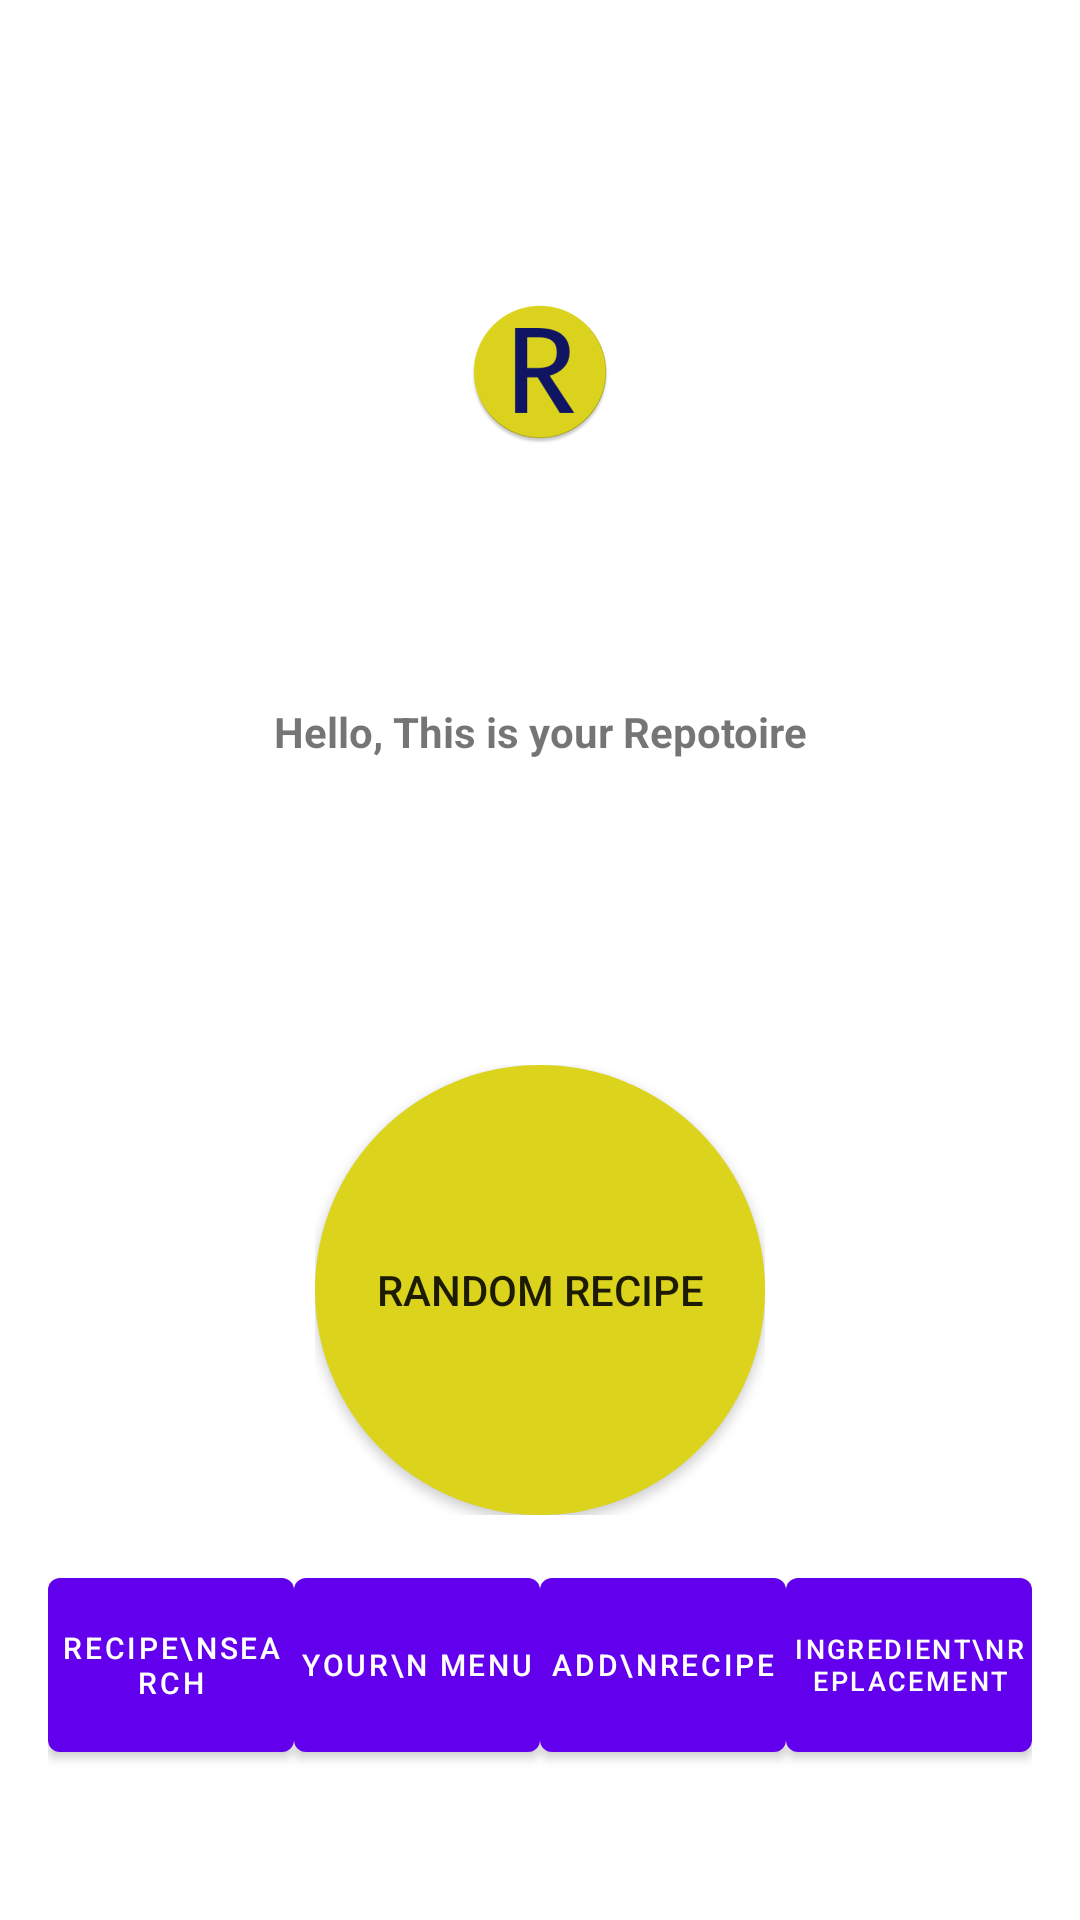

Layout XML and referenced resources for this Android screen:
<!-- AndroidManifest.xml: activity theme Theme.Repetoire_v1_0.NoActionBar -->
<!-- res/layout/activity_main.xml -->
<?xml version="1.0" encoding="utf-8"?>
<androidx.constraintlayout.widget.ConstraintLayout xmlns:android="http://schemas.android.com/apk/res/android"
    xmlns:app="http://schemas.android.com/apk/res-auto"
    xmlns:tools="http://schemas.android.com/tools"
    android:layout_width="match_parent"
    android:layout_height="match_parent"
    tools:context=".MainActivity">

    <RelativeLayout
        android:id="@+id/layout1"
        android:layout_width="match_parent"
        android:layout_height="match_parent"
        android:paddingLeft="16dp"
        android:paddingBottom="50dp"
        android:paddingRight="16dp"
        android:paddingTop="100dp">

        <ImageView
            android:id="@+id/mainimage"
            android:layout_width="wrap_content"
            android:layout_height="wrap_content"
            android:src="@mipmap/ic_new_launcher_round"
            android:layout_centerHorizontal="true"/>

        <TextView
            android:id="@+id/recipetext"
            android:layout_width="match_parent"
            android:layout_height="match_parent"
            android:gravity="center"
            android:text="Hello, This is your Repotoire"
            android:textStyle="bold"
            android:layout_below="@+id/mainimage"
            android:layout_above="@+id/randombuttonlayout"
            app:textAllCaps="false" />
        <RelativeLayout android:id="@+id/randombuttonlayout"
            android:layout_width="wrap_content"
            android:layout_height="wrap_content"
            android:layout_above="@+id/mainlinearlayout"
            android:layout_centerInParent="true"
            android:layout_margin="15dp">
            <androidx.appcompat.widget.AppCompatButton android:id="@+id/randombutton"
                android:layout_width="150dp"
                android:layout_height="150dp"
                android:layout_centerInParent="true"
                android:background="@layout/big_random_circle_button"
                android:text="Random Recipe" />
        </RelativeLayout>

        <LinearLayout android:id="@+id/mainlinearlayout"
            android:layout_width="match_parent"
            android:layout_height="70dp"
            android:orientation="horizontal"
            android:layout_alignParentBottom="true">
            <Button android:id="@+id/recipesearch"
                android:layout_width="0dp"
                android:layout_height="match_parent"
                android:layout_weight="1"
                android:layout_alignParentStart="true"
                android:layout_alignParentLeft="true"
                android:textSize="10dp"
                android:paddingLeft="2dp"
                android:paddingRight="2dp"
                android:text="Recipe\nSearch"/>
            <Button android:id="@+id/menubutton"
                android:layout_width="0dp"
                android:layout_height="match_parent"
                android:layout_weight="1"
                android:layout_alignParentStart="true"
                android:layout_alignParentLeft="true"
                android:textSize="10dp"
                android:paddingLeft="2dp"
                android:paddingRight="2dp"
                android:text="Your\n Menu" />
            <Button android:id="@+id/addbutton"
                android:layout_width="0dp"
                android:layout_height="match_parent"
                android:layout_weight="1"
                android:layout_alignParentRight="true"
                android:layout_alignParentEnd="true"
                android:paddingLeft="2dp"
                android:paddingRight="2dp"
                android:textSize="10dp"
                android:text="Add\nRecipe" />
            <Button android:id="@+id/ReplacementButton"
                android:layout_width="0dp"
                android:layout_height="match_parent"
                android:layout_weight="1"
                android:layout_alignParentRight="true"
                android:layout_alignParentEnd="true"
                android:paddingLeft="2dp"
                android:paddingRight="2dp"
                android:textSize="9dp"
                android:text="Ingredient\nReplacement" />
        </LinearLayout>
    </RelativeLayout>

</androidx.constraintlayout.widget.ConstraintLayout>
<!-- res/layout/big_random_circle_button.xml (included above) -->
<?xml version = "1.0" encoding = "utf-8"?>
<selector xmlns:android = "http://schemas.android.com/apk/res/android"
    android:layout_height="fill_parent"
    android:layout_width="fill_parent">
    <item android:state_pressed = "false">
        <shape android:shape = "oval">
            <solid android:color = "@color/ic_new_launcher_background"/>
        </shape>
    </item>
    <item android:state_pressed = "true">
        <shape android:shape = "oval">
            <solid android:color = "#fff000"/>
        </shape>
    </item>
</selector>
<!-- resources referenced by this layout -->
<resources>
  <color name="ic_new_launcher_background">#DCD41C</color>
  <!-- mipmap ic_new_launcher_round: png bitmap (mipmap-hdpi, 3428 bytes) -->
  <style name="Theme.Repetoire_v1_0.NoActionBar">
          <item name="windowActionBar">false</item>
          <item name="windowNoTitle">true</item>
      </style>
</resources>
